Run: headless pygame with SDL's dummy video driver; simulated clock (each Clock.tick advances the game by its frame time, no real sleeping); random seed 0; keys injected as events and as key.get_pressed() state; no mouse input.
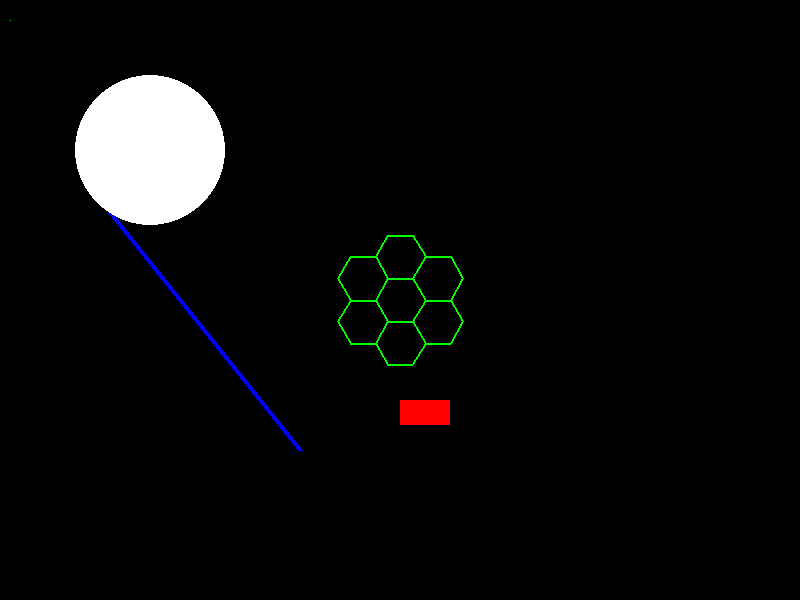
Frame 1 of 4 · flips 1–60 · no input
Frame 2 of 4 · flips 61–180 · tapped SPACE, RETURN · held RIGHT (→), D · screen unchanged from frame 1, image omitted
Frame 3 of 4 · flips 181–300 · held DOWN (↓), S · screen unchanged from frame 2, image omitted
Frame 4 of 4 · flips 301–420 · held LEFT (←), A, UP (↑), W · screen unchanged from frame 3, image omitted

The pygame program that drew these frames:

import pygame
import time
import math

# Constants
PI = math.pi
WIDTH = 800
HEIGHT = 600
BLACK = (0, 0, 0)
WHITE = (255, 255, 255)
RED = (255, 0, 0)
GREEN = (0, 255, 0)
BLUE = (0, 0, 255)

pygame.init()
gameDisplay = pygame.display.set_mode((WIDTH, HEIGHT))
gameDisplay.fill(BLACK)
pygame.display.set_caption("Drawing")
clock = pygame.time.Clock()

# Map the display
px_array = pygame.PixelArray(gameDisplay)
px_array[10][20] = GREEN
# Where Color, Begin(x, y), End(x, y), w
pygame.draw.line(gameDisplay, BLUE, (100, 200), (300, 450), 5)
# Where, Color, (x, y, w, h)
pygame.draw.rect(gameDisplay, RED, (400, 400, 50, 25))
# Where, Color, Center(x, y), r
pygame.draw.circle(gameDisplay, WHITE, (150, 150), 75)

# Generate Hex points
def gen_hex(center_x, center_y, is_pointy, size):
    hexagon = list()
    # Change from True to False to render hex pointy or not
    if is_pointy:
        rot = 30
    else:
        rot = 0
    hex_size = size
    hex_center_x = center_x
    hex_center_y = center_y
    for i in range(1,7):
        angle_deg = 60 * i + rot
        angle_rad = PI / 180 * angle_deg
        point_x = hex_center_x + hex_size * math.cos(angle_rad)
        point_y = hex_center_y + hex_size * math.sin(angle_rad)
        point =(point_x, point_y)
        hexagon.append(point)
    return tuple(hexagon)

def next_hex(my_x, my_y, size, dir, is_pointy):
    hexagon = list()
    hex_size = size
    # Calc offsets
    width = size * 2
    horiz_diff = width * (3/4)
    height = math.sqrt(3)/2 * width
    vert_diff = height
    # Apply offsets
    if dir == "x+":
        hex_center_x = my_x
        hex_center_y = my_y - vert_diff
    elif dir == "x-":
        hex_center_x = my_x
        hex_center_y = my_y + vert_diff
    elif dir == "y+":
        hex_center_x = my_x + horiz_diff
        hex_center_y = my_y + (vert_diff * (1/2))
    elif dir == "y-":
        hex_center_x = my_x - horiz_diff
        hex_center_y = my_y - (vert_diff * (1/2))
    elif dir == "z+":
        hex_center_x = my_x + horiz_diff
        hex_center_y = my_y - (vert_diff * (1/2))
    elif dir == "z-":
        hex_center_x = my_x - horiz_diff
        hex_center_y = my_y + (vert_diff * (1/2))
    else:
        print("bad dir value")
        quit()

    if is_pointy:
        rot = 30
    else:
        rot = 0

    for i in range(1,7):
        angle_deg = 60 * i + rot
        angle_rad = PI / 180 * angle_deg
        point_x = hex_center_x + hex_size * math.cos(angle_rad)
        point_y = hex_center_y + hex_size * math.sin(angle_rad)
        point =(point_x, point_y)
        hexagon.append(point)
    return tuple(hexagon)

# Where, Color, ((coords), width)
x, y, s, p = 400, 300, 25, False
hex1 = gen_hex(x, y, p, s)
hex2 = next_hex(x, y, s, "x+", p)
hex3 = next_hex(x, y, s, "x-", p)
hex4 = next_hex(x, y, s, "y+", p)
hex5 = next_hex(x, y, s, "y-", p)
hex6 = next_hex(x, y, s, "z+", p)
hex7 = next_hex(x, y, s, "z-", p)
pygame.draw.polygon(gameDisplay, GREEN, hex1, 2)
pygame.draw.polygon(gameDisplay, GREEN, hex2, 2)
pygame.draw.polygon(gameDisplay, GREEN, hex3, 2)
pygame.draw.polygon(gameDisplay, GREEN, hex4, 2)
pygame.draw.polygon(gameDisplay, GREEN, hex5, 2)
pygame.draw.polygon(gameDisplay, GREEN, hex6, 2)
pygame.draw.polygon(gameDisplay, GREEN, hex7, 2)

while True:
    for event in pygame.event.get():
        # Clicked close button
        if event.type == pygame.QUIT:
            pygame.quit()
            quit()

    pygame.display.update()
    clock.tick(60)
